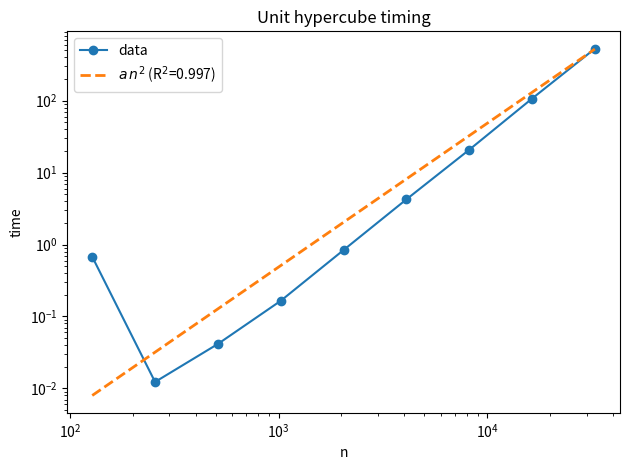

The matplotlib source for this figure:
import numpy as np
import matplotlib.pyplot as plt
# ---------- data ----------
complete_n = [128, 256, 512, 1024, 2048, 4096, 8192, 16384, 32768]
complete_t = [0.0016, 0.0043, 0.0154, 0.0515, 0.1894, 0.7270, 2.7938, 11.2099, 45.8443]

hypercube_n = [128, 256, 512, 1024, 2048, 4096, 8192, 16384, 32768, 65536, 131072, 262144]
hypercube_t = [0.0497, 0.0014, 0.0032, 0.0079, 0.0188, 0.0471, 0.1079, 0.2542, 0.7069, 1.7355, 6.1152, 21.3428]

sq2d_n = [128, 256, 512, 1024, 2048, 4096, 8192, 16384, 32768]
sq2d_t = [0.4108, 0.0057, 0.0184, 0.0598, 0.2117, 1.0048, 3.8614, 14.9926, 65.4167]

cube3d_n = [128, 256, 512, 1024, 2048, 4096, 8192, 16384, 32768]
cube3d_t = [0.2826, 0.0090, 0.0285, 0.1105, 0.4257, 1.9152, 8.9104, 41.1200, 194.2079]

hyper4d_n = [128, 256, 512, 1024, 2048, 4096, 8192, 16384, 32768]
hyper4d_t = [0.6767, 0.0123, 0.0415, 0.1651, 0.8388, 4.2470, 20.7915, 107.0295, 529.1853]

# ----------------------------
# Assumes you already have:
#   hypercube_n = [...]
#   hypercube_t = [...]
# ----------------------------
x = np.array(hyper4d_n, dtype=float)
y = np.array(hyper4d_t, dtype=float)

# ----------------------------
# Helpers
# ----------------------------
def r2(y_true, y_pred):
    ss_res = np.sum((y_true - y_pred)**2)
    ss_tot = np.sum((y_true - np.mean(y_true))**2)
    return 1.0 - ss_res/ss_tot if ss_tot > 0 else float("nan")

def fit_scale_only(fx, y):
    """Fit y ≈ a * fx (no intercept)."""
    a = float(np.dot(fx, y) / np.dot(fx, fx))
    yhat = a * fx
    return a, yhat, r2(y, yhat)


# ----------------------------
# Build candidate model features
# ----------------------------
log2x = np.log2(x)

f_n_log2_sq = x * (log2x**2)                 # n log^2 n
f_n2_plus_n_log2_sq = x**2 + x * (log2x**2)  # n^2 + n log^2 n
f_n = x**2

# ----------------------------
# Fit both models (choose one: scale-only or scale+intercept)
# ----------------------------

a1, yhat1, r2_1 = fit_scale_only(f_n, y)

print("Model: y = a*(n log^2 n)")
print(f"  a={a1:.6g}, R^2={r2_1:.6f}")

# ----------------------------
# Plot data + fits
# ----------------------------
plt.figure()
plt.plot(x, y, "o-", label="data")

plt.plot(x, yhat1, "--", linewidth=2, label=fr"$a\,n^2$ (R$^2$={r2_1:.3f})")
# plt.plot(x, yhat1, "--", linewidth=2, label=fr"$a\,(n^2+n\log_2^2 n)$ (R$^2$={r2_1:.3f})")

plt.xscale("log")
plt.yscale("log")  # timing plots usually look best log-log
plt.xlabel("n")
plt.ylabel("time")
plt.title("Unit hypercube timing")
plt.legend()
plt.tight_layout()
plt.show()

# ----------------------------
# Quick residual diagnostics
# ----------------------------
res1 = y - yhat1
print("\nResidual summary:")
print(f"  Model 1: mean={np.mean(res1):.6g}, std={np.std(res1, ddof=1):.6g}, max|res|={np.max(np.abs(res1)):.6g}")
